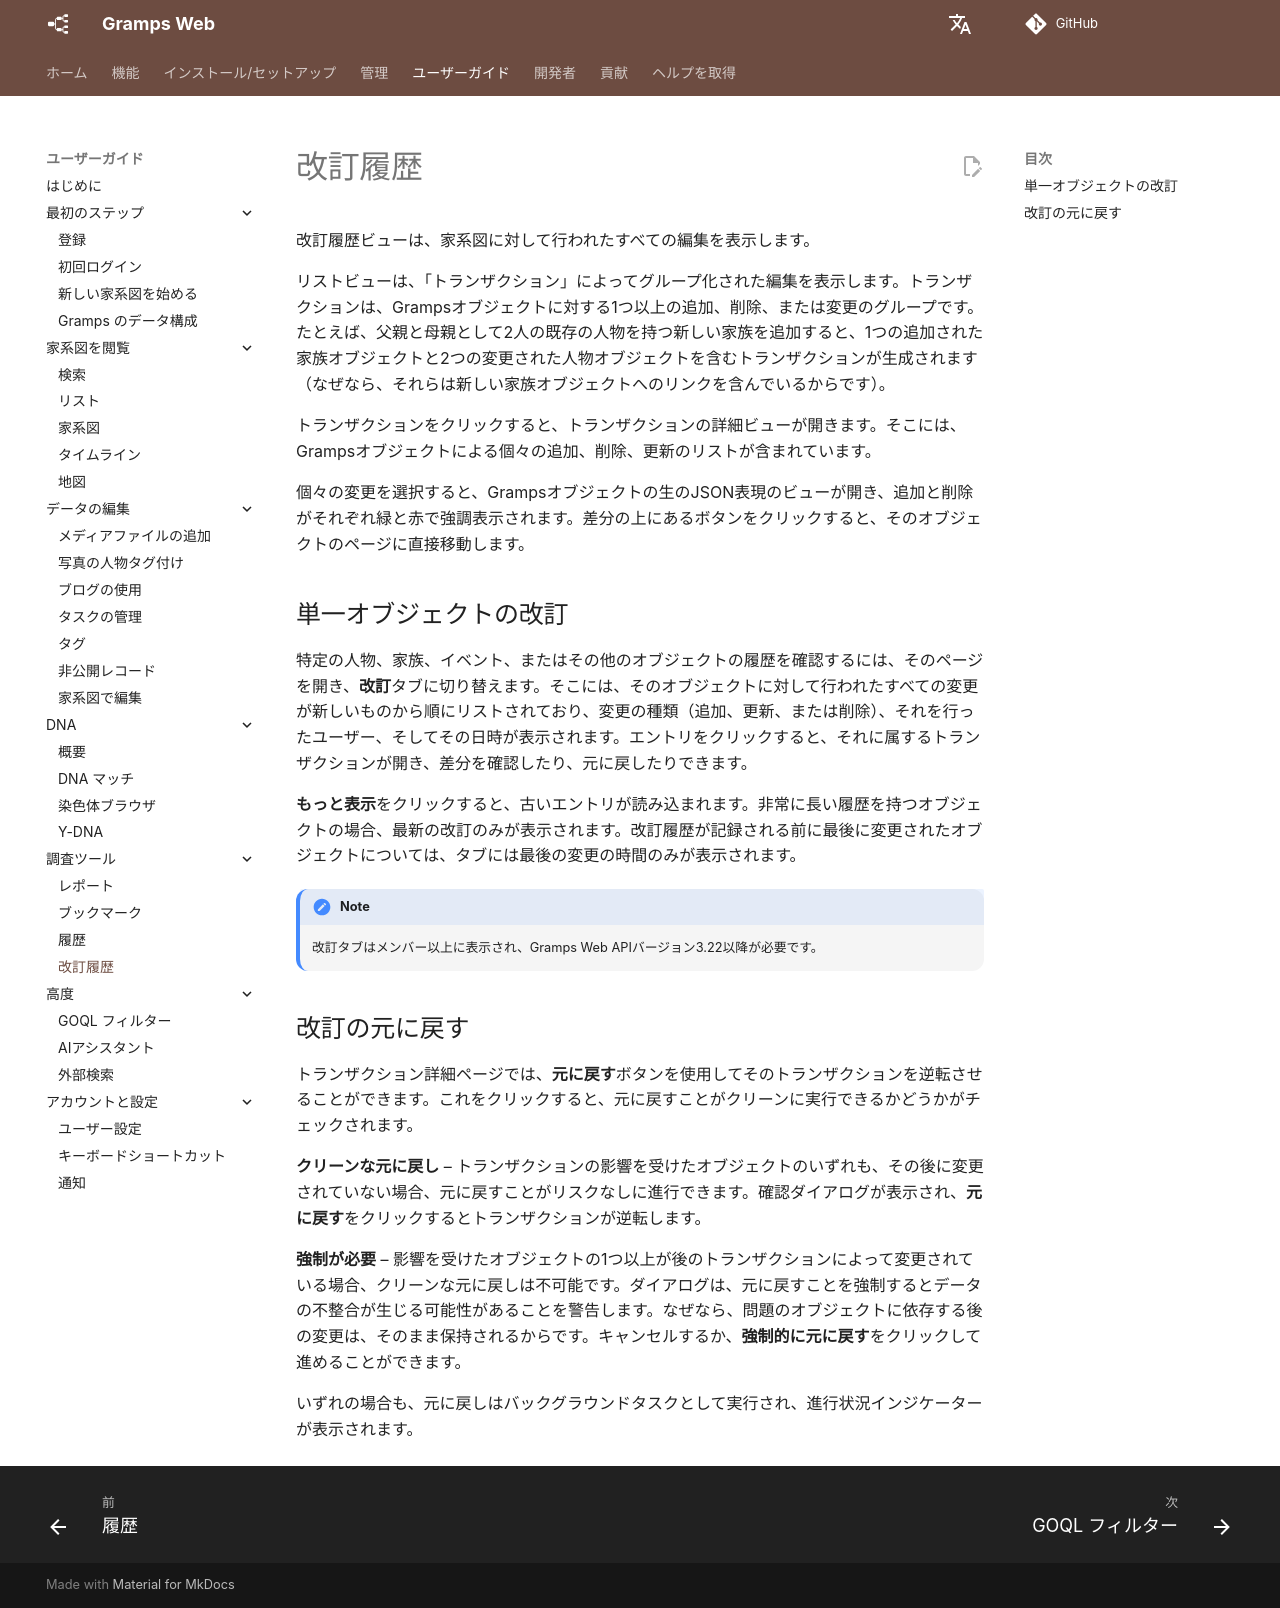

repository: gramps-project/gramps-web-docs · page: ja/user-guide/revisions/index.html · generator: mkdocs

# 改訂履歴

改訂履歴ビューは、家系図に対して行われたすべての編集を表示します。

リストビューは、「トランザクション」によってグループ化された編集を表示します。トランザクションは、Grampsオブジェクトに対する1つ以上の追加、削除、または変更のグループです。たとえば、父親と母親として2人の既存の人物を持つ新しい家族を追加すると、1つの追加された家族オブジェクトと2つの変更された人物オブジェクトを含むトランザクションが生成されます（なぜなら、それらは新しい家族オブジェクトへのリンクを含んでいるからです）。

トランザクションをクリックすると、トランザクションの詳細ビューが開きます。そこには、Grampsオブジェクトによる個々の追加、削除、更新のリストが含まれています。

個々の変更を選択すると、Grampsオブジェクトの生のJSON表現のビューが開き、追加と削除がそれぞれ緑と赤で強調表示されます。差分の上にあるボタンをクリックすると、そのオブジェクトのページに直接移動します。

## 単一オブジェクトの改訂

特定の人物、家族、イベント、またはその他のオブジェクトの履歴を確認するには、そのページを開き、**改訂**タブに切り替えます。そこには、そのオブジェクトに対して行われたすべての変更が新しいものから順にリストされており、変更の種類（追加、更新、または削除）、それを行ったユーザー、そしてその日時が表示されます。エントリをクリックすると、それに属するトランザクションが開き、差分を確認したり、元に戻したりできます。

**もっと表示**をクリックすると、古いエントリが読み込まれます。非常に長い履歴を持つオブジェクトの場合、最新の改訂のみが表示されます。改訂履歴が記録される前に最後に変更されたオブジェクトについては、タブには最後の変更の時間のみが表示されます。

!!! note
    改訂タブはメンバー以上に表示され、Gramps Web APIバージョン3.22以降が必要です。

## 改訂の元に戻す

トランザクション詳細ページでは、**元に戻す**ボタンを使用してそのトランザクションを逆転させることができます。これをクリックすると、元に戻すことがクリーンに実行できるかどうかがチェックされます。

**クリーンな元に戻し** – トランザクションの影響を受けたオブジェクトのいずれも、その後に変更されていない場合、元に戻すことがリスクなしに進行できます。確認ダイアログが表示され、**元に戻す**をクリックするとトランザクションが逆転します。

**強制が必要** – 影響を受けたオブジェクトの1つ以上が後のトランザクションによって変更されている場合、クリーンな元に戻しは不可能です。ダイアログは、元に戻すことを強制するとデータの不整合が生じる可能性があることを警告します。なぜなら、問題のオブジェクトに依存する後の変更は、そのまま保持されるからです。キャンセルするか、**強制的に元に戻す**をクリックして進めることができます。

いずれの場合も、元に戻しはバックグラウンドタスクとして実行され、進行状況インジケーターが表示されます。
